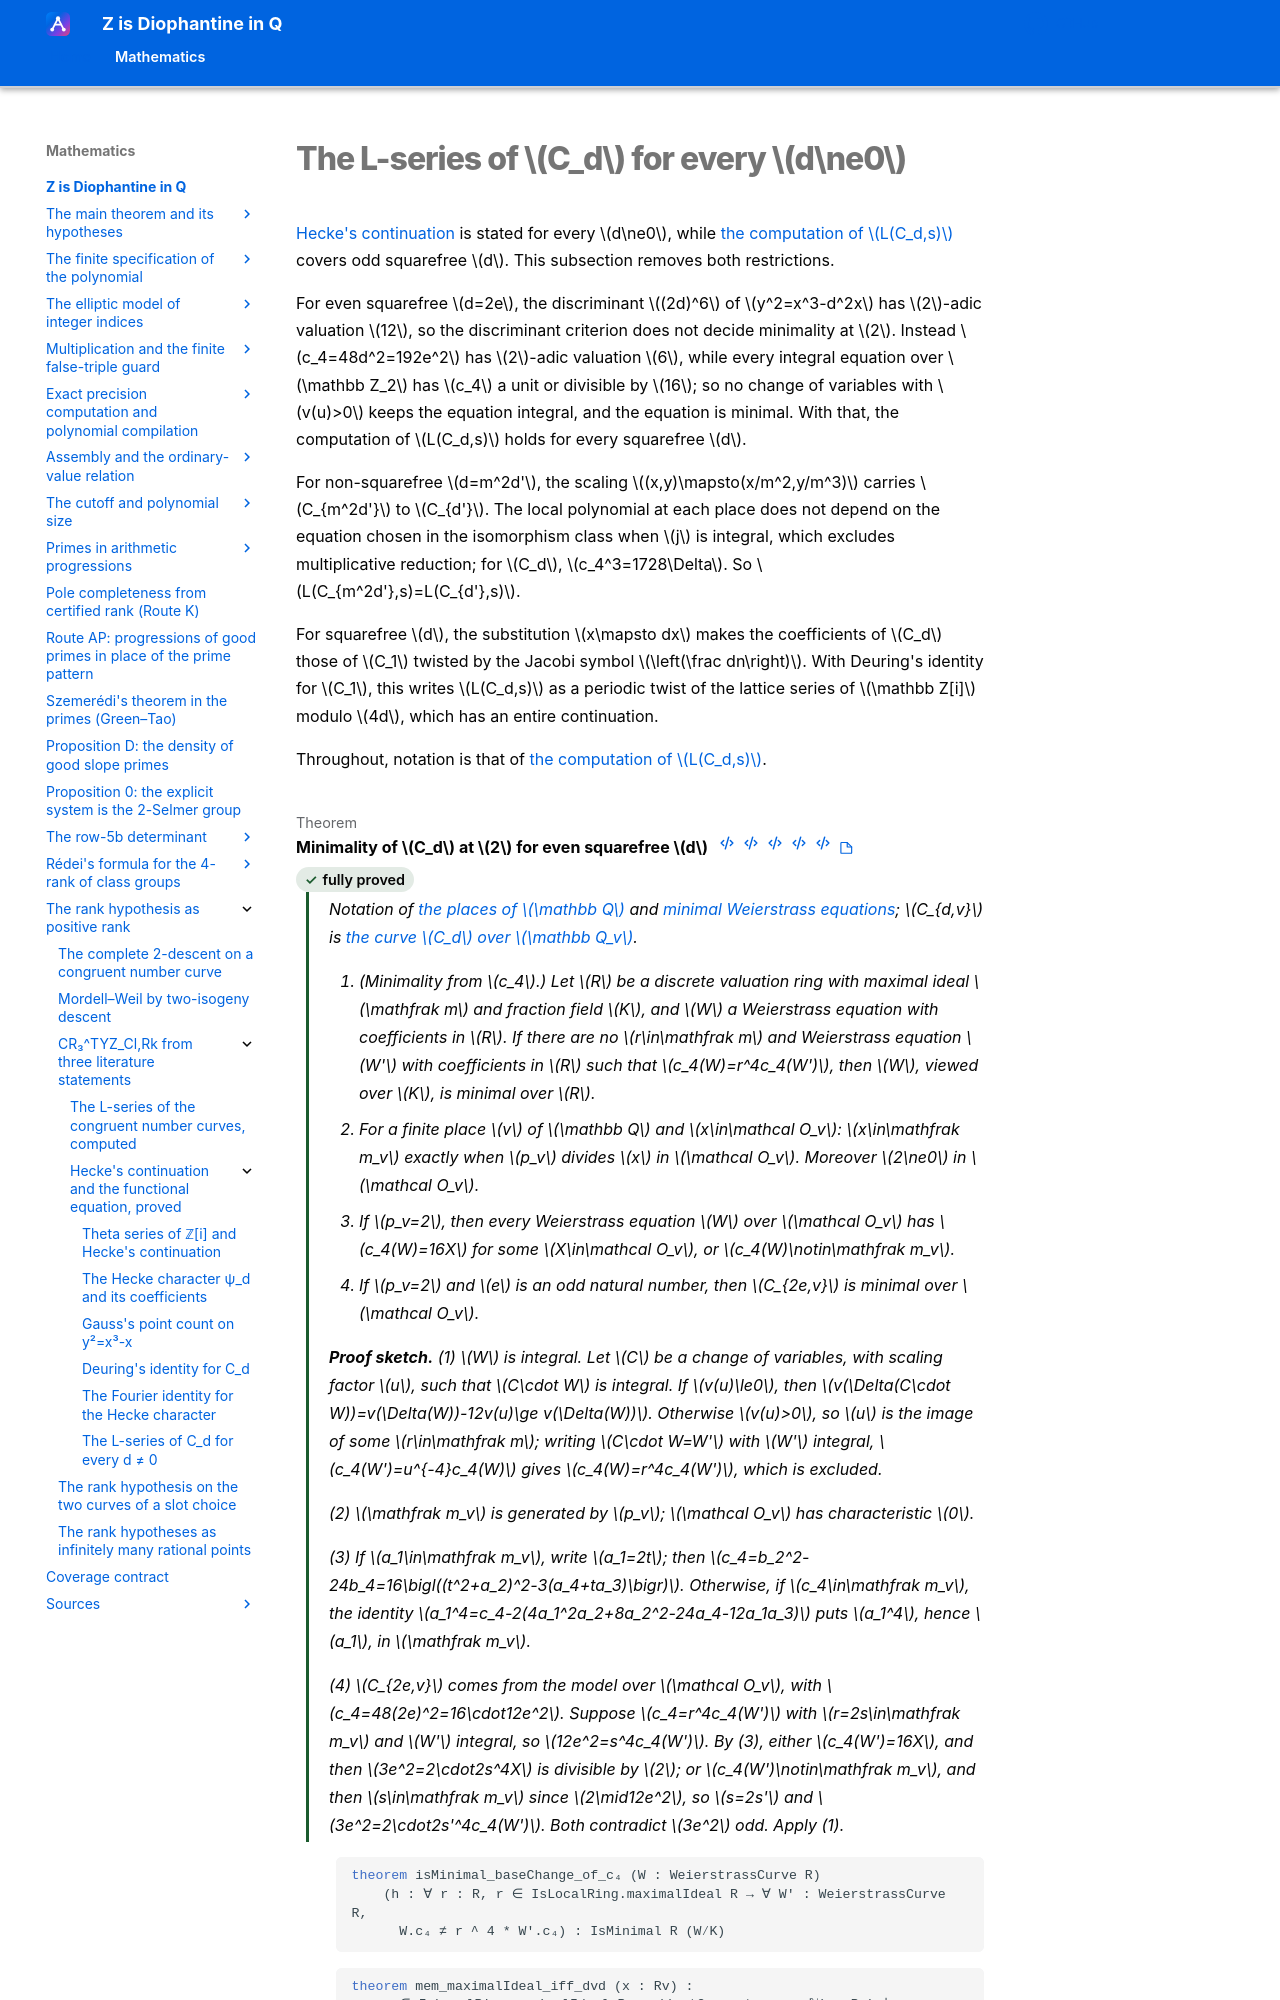

repository: Deicyde/diophantine-z-q · page: roadmap/rank/literature/hecke/every-d/index.html · generator: mkdocs

---
article_id: af_af664e675dd6b9d4e1facb01
---

# The L-series of $C_d$ for every $d\ne0$

[Hecke's continuation](../../hecke-continuation.md) is stated for every $d\ne0$, while
[the computation of $L(C_d,s)$](../../l-function-cd/README.md) covers odd squarefree $d$. This
subsection removes both restrictions.
